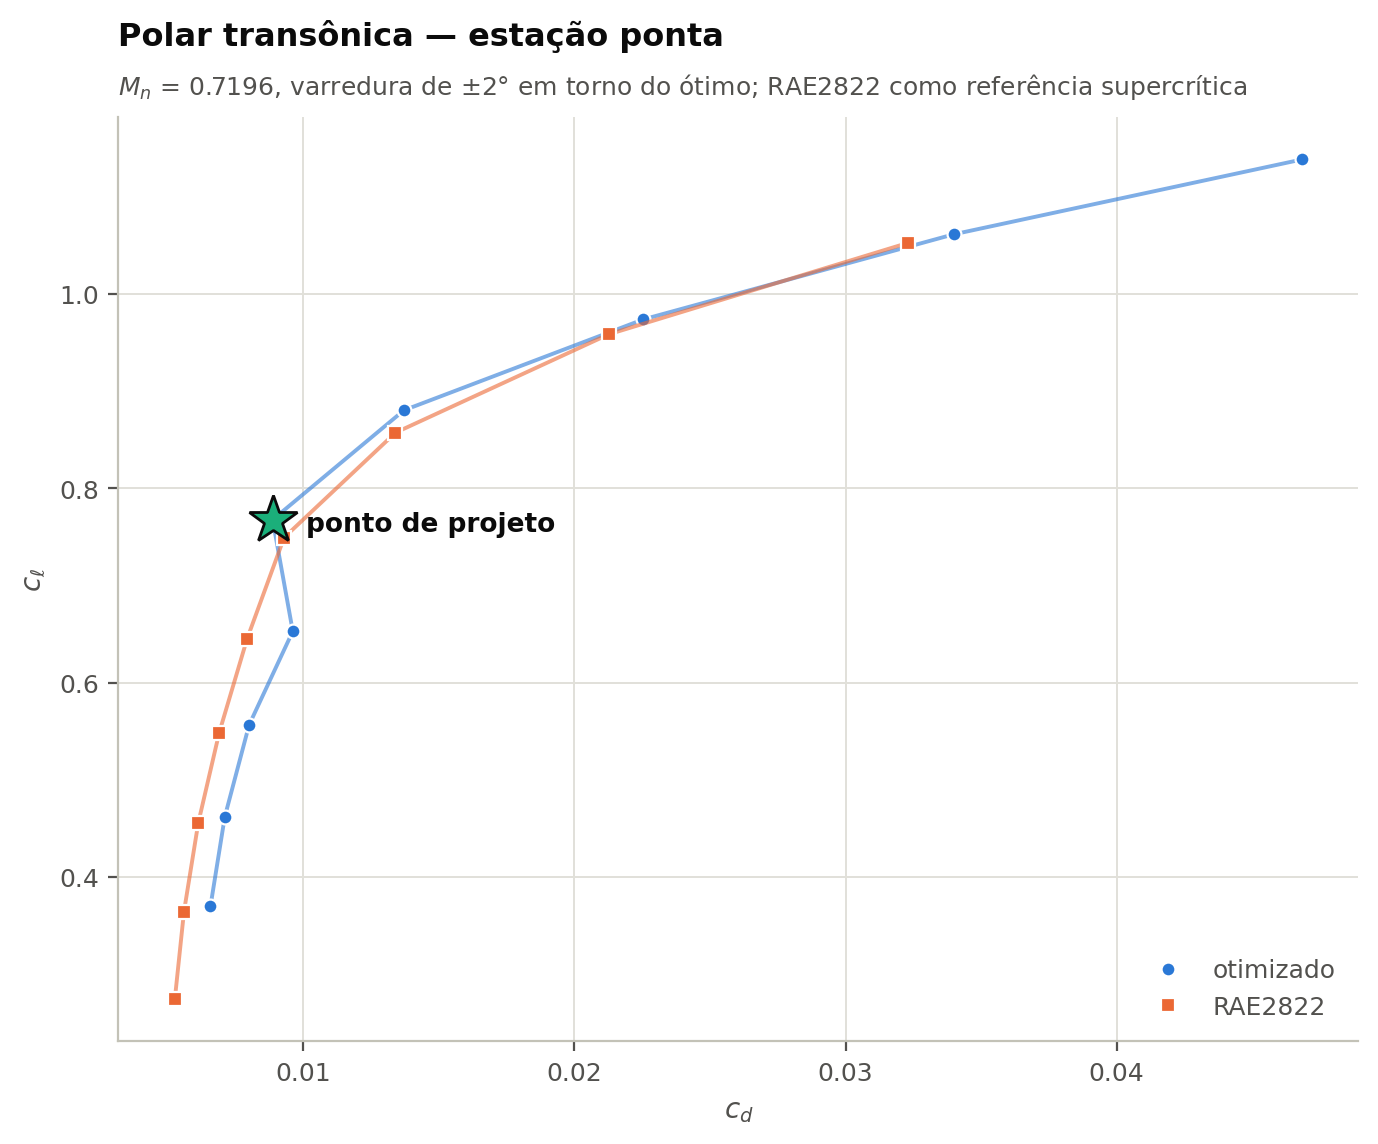

The file beside this chart, header and first rows:
perfil, alpha_rad, alpha_deg, CL, CD, CM
otimizado, -0.007634, -0.4374, 0.3695, 0.006577, -0.1088
otimizado, 0.001092, 0.0626, 0.4617, 0.007106, -0.1102
otimizado, 0.009819, 0.5626, 0.5564, 0.008002, -0.1117
otimizado, 0.01855, 1.063, 0.6528, 0.009614, -0.1124
otimizado, 0.02727, 1.563, 0.7677, 0.008871, -0.1087
otimizado, 0.036, 2.063, 0.8804, 0.01371, -0.1151
otimizado, 0.04473, 2.563, 0.974, 0.02255, -0.1237
otimizado, 0.05345, 3.063, 1.062, 0.03398, -0.1341
otimizado, 0.06218, 3.563, 1.139, 0.04684, -0.1439
RAE2822, -0.007634, -0.4374, 0.2738, 0.005263, -0.1035
RAE2822, 0.001092, 0.0626, 0.3642, 0.005602, -0.1054
RAE2822, 0.009819, 0.5626, 0.4556, 0.006129, -0.107
RAE2822, 0.01855, 1.063, 0.5486, 0.006902, -0.1083
RAE2822, 0.02727, 1.563, 0.6452, 0.007930, -0.1089
RAE2822, 0.036, 2.063, 0.7493, 0.009294, -0.1082
RAE2822, 0.04473, 2.563, 0.8574, 0.0134, -0.1101
RAE2822, 0.05345, 3.063, 0.9587, 0.02127, -0.1158
RAE2822, 0.06218, 3.563, 1.053, 0.0323, -0.1244
